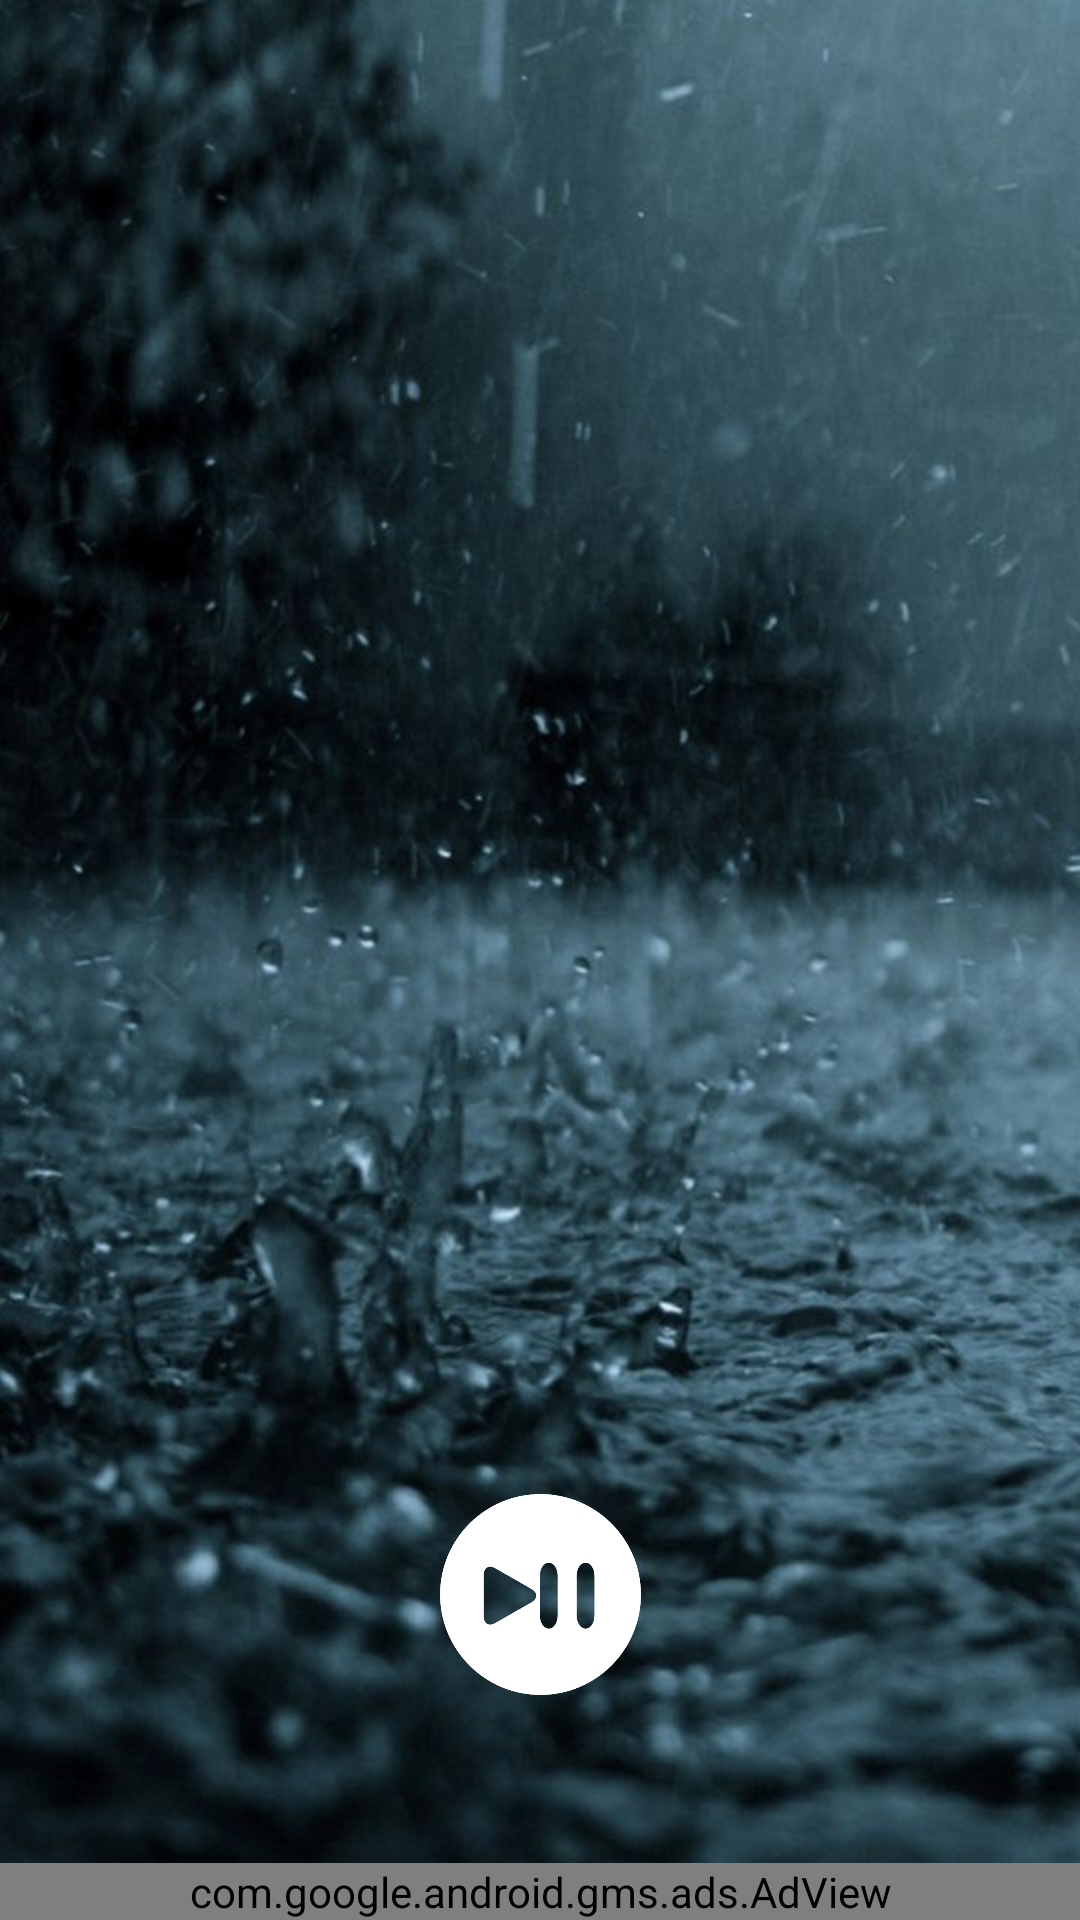

Layout XML and referenced resources for this Android screen:
<!-- AndroidManifest.xml: application theme AppTheme.ActionBar.Transparent -->
<!-- res/layout/ground.xml -->
<?xml version="1.0" encoding="utf-8"?>
<RelativeLayout
    xmlns:android="http://schemas.android.com/apk/res/android"
    xmlns:tools="http://schemas.android.com/tools"
    android:layout_width="match_parent"
    android:layout_height="match_parent"
    android:background="@drawable/groundbg">

    <ImageView
        android:layout_width="82dp"
        android:layout_height="67dp"
        android:layout_alignParentBottom="true"
        android:layout_centerHorizontal="true"
        android:layout_marginBottom="75dp"
        android:layout_marginLeft="20dp"
        android:onClick="pauseSong"
        android:scaleType="centerInside"
        android:src="@drawable/playy"
        android:text="Pause" />

    <com.google.android.gms.ads.AdView
        xmlns:ads="http://schemas.android.com/apk/res-auto"
        android:id="@+id/adView"
        android:layout_width="match_parent"
        android:layout_height="wrap_content"
        android:layout_centerHorizontal="true"
        android:layout_alignParentBottom="true"
        ads:adSize="SMART_BANNER"
        ads:adUnitId="ca-app-pub-7381031943051414/6361637952">
    </com.google.android.gms.ads.AdView>

</RelativeLayout>
<!-- resources referenced by this layout -->
<resources>
  <!-- drawable groundbg: png bitmap (drawable, 743437 bytes) -->
  <!-- drawable playy: png bitmap (drawable, 11678 bytes) -->
  <style name="AppTheme.ActionBar.Transparent" parent="AppTheme">
      <item name="android:windowContentOverlay">@null</item>
      <item name="colorPrimary">@android:color/transparent</item>
      <item name="windowActionBarOverlay">true</item>
      <item name="actionBarStyle">@style/AppTheme</item>
      <item name="android:windowTranslucentStatus">true</item>
      <item name="android:windowTranslucentNavigation">true</item>
  </style>
  <style name="AppTheme" parent="Theme.AppCompat.Light">
      
      <item name="colorPrimary">@color/colorPrimary</item>
      <item name="background">@color/translucent</item>
      <item name="android:background">@null</item>
      <item name="colorPrimaryDark">@color/colorPrimaryDark</item>
      <item name="colorAccent">@color/colorAccent</item>
  </style>
  <color name="colorPrimary">#3F51B5</color>
  <color name="translucent">#30000000</color>
  <color name="colorPrimaryDark">#303F9F</color>
  <color name="colorAccent">#FF4081</color>
</resources>
